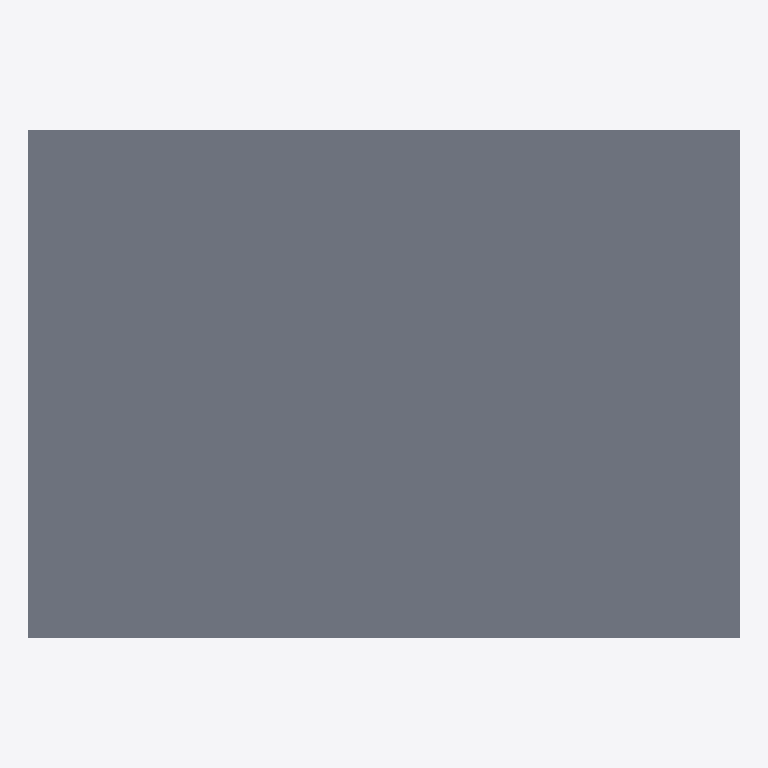
Plan cut of the same IFC building model at storey 'DG' (level 5.70 m, cut at 7.10 m), seen from above with north up, elements coloured by IFC class (only those large enough to see are counted): 1 slab (grey). No cut surface shows.
Extent 7.3 m × 5.2 m × 6.0 m (x, y, z). Storeys (3): EG at 0.00 m; OG at 2.85 m; DG at 5.70 m. Elements (3): 3 IfcSlab.

HEADER;
FILE_DESCRIPTION(('ViewDefinition [Design_Transfer_View, QuantityTakeOffAddOnView]','ExchangeRequirement [Architecture]','Option [Elements to export: Visible elements (on all stories)]','Option [Partial Structure Display: Entire Model]','Option [IFC Domain: All]','Option [Structural Function: All Elements]','Option [Convert Grid elements: On]','[23 more]'),'2;1');
FILE_NAME('C:\\Users\\mikel\\Documents\\Development\\Hackaton_ESRI\\tests\\Test_Esri.ifc','2025-02-07T09:09:26',('Architect'),('Building Designer Office'),'DDS_IFC v3.0','IFC file generated by Graphisoft Archicad 27.0.0','The authorising person');
FILE_SCHEMA(('IFC4'));
ENDSEC;
DATA;
#1=IFCPROJECT('344O7vICcwH8qAEnwJDjSU',#2,'Projekt',$,$,$,$,(#3),#4);
#26=IFCSITE('20FpTZCqJy2vhVJYtjuIce',#2,'Gelände',$,$,#55,$,$,.ELEMENT.,(47,30,2,293416),(8,43,38,269056),473.0,$,$);
#87=IFCBUILDING('00tMo7QcxqWdIGvc4sMN2A',#2,'Gebäude',$,$,#86,$,$,.ELEMENT.,$,$,$);
#181=IFCBUILDINGSTOREY('3eYt9TfVT42ezAX4OpSOsQ',#2,'EG',$,$,#127,$,$,.ELEMENT.,0.0);
#183=IFCBUILDINGSTOREY('3NscPmsxv7yOs3PvwPDAMH',#2,'OG',$,$,#128,$,$,.ELEMENT.,2.85);
#185=IFCBUILDINGSTOREY('2FcQ$VfcDClOrgjBNOA$cL',#2,'DG',$,$,#129,$,$,.ELEMENT.,5.7);
#120=IFCSLAB('3KBGrXlID5w8jEgnm$2vP9',#2,'Decke-001',$,$,#170,#71,'D42D0D61-BD23-45E8-8B4E-AB1C3F0B9649',.NOTDEFINED.);
ENDSEC;
